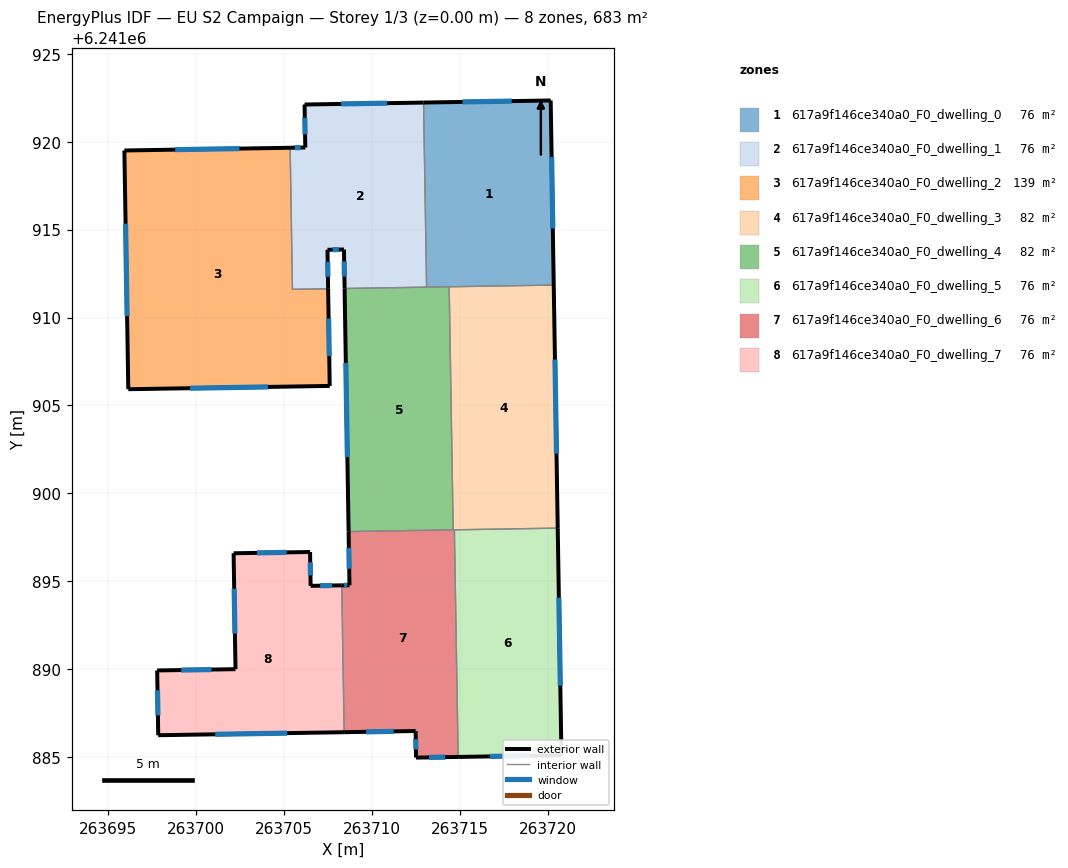
=== STOREY PLAN SPEC (per zone: floor XY polygon, exterior-wall plan segments, windows/doors) ===
zone 1: 617a9f146ce340a0_F0_dwelling_0  (75.9 m²)
  floor: (263720.17, 6241922.35) (263720.34, 6241911.85) (263713.11, 6241911.73) (263712.94, 6241922.23)
  exterior wall: (263720.34, 6241911.85) – (263720.17, 6241922.35)  [10.5 m]
    window: (263720.29, 6241915.06) – (263720.22, 6241919.13)  [4.7 m²]
  exterior wall: (263720.17, 6241922.35) – (263712.94, 6241922.23)  [7.2 m]
    window: (263717.95, 6241922.31) – (263715.15, 6241922.26)  [3.3 m²]
  interior walls: 3
zone 2: 617a9f146ce340a0_F0_dwelling_1  (75.9 m²)
  floor: (263712.94, 6241922.23) (263713.11, 6241911.73) (263708.45, 6241911.65) (263708.41, 6241913.87) (263707.47, 6241913.86) (263707.51, 6241911.64) (263705.48, 6241911.60) (263705.35, 6241919.66) (263706.21, 6241919.67) (263706.17, 6241922.12)
  exterior wall: (263707.51, 6241911.64) – (263707.47, 6241913.86)  [2.2 m]
    window: (263707.50, 6241912.32) – (263707.48, 6241913.18)  [1.0 m²]
  exterior wall: (263706.21, 6241919.67) – (263705.35, 6241919.66)  [0.9 m]
    window: (263705.95, 6241919.67) – (263705.61, 6241919.66)  [0.4 m²]
  exterior wall: (263706.17, 6241922.12) – (263706.21, 6241919.67)  [2.4 m]
    window: (263706.18, 6241921.37) – (263706.20, 6241920.42)  [1.1 m²]
  exterior wall: (263712.94, 6241922.23) – (263706.17, 6241922.12)  [6.8 m]
    window: (263710.86, 6241922.19) – (263708.24, 6241922.15)  [3.0 m²]
  exterior wall: (263708.41, 6241913.87) – (263708.45, 6241911.65)  [2.2 m]
    window: (263708.42, 6241913.19) – (263708.43, 6241912.33)  [1.0 m²]
  exterior wall: (263707.47, 6241913.86) – (263708.41, 6241913.87)  [0.9 m]
    window: (263707.76, 6241913.86) – (263708.12, 6241913.87)  [0.4 m²]
  interior walls: 4
zone 3: 617a9f146ce340a0_F0_dwelling_2  (139.2 m²)
  floor: (263705.35, 6241919.66) (263705.48, 6241911.60) (263707.51, 6241911.64) (263707.60, 6241906.11) (263696.14, 6241905.92) (263695.92, 6241919.50)
  exterior wall: (263696.14, 6241905.92) – (263707.60, 6241906.11)  [11.5 m]
    window: (263699.65, 6241905.98) – (263704.09, 6241906.05)  [5.2 m²]
  exterior wall: (263695.92, 6241919.50) – (263696.14, 6241905.92)  [13.6 m]
    window: (263695.99, 6241915.34) – (263696.08, 6241910.08)  [6.1 m²]
  exterior wall: (263705.35, 6241919.66) – (263695.92, 6241919.50)  [9.4 m]
    window: (263702.46, 6241919.61) – (263698.81, 6241919.55)  [4.2 m²]
  exterior wall: (263707.60, 6241906.11) – (263707.51, 6241911.64)  [5.5 m]
    window: (263707.57, 6241907.80) – (263707.54, 6241909.94)  [2.5 m²]
  interior walls: 2
zone 4: 617a9f146ce340a0_F0_dwelling_3  (82.2 m²)
  floor: (263720.34, 6241911.85) (263720.57, 6241898.02) (263714.62, 6241897.92) (263714.39, 6241911.75)
  exterior wall: (263720.57, 6241898.02) – (263720.34, 6241911.85)  [13.8 m]
    window: (263720.50, 6241902.26) – (263720.41, 6241907.61)  [6.2 m²]
  interior walls: 4
zone 5: 617a9f146ce340a0_F0_dwelling_4  (82.2 m²)
  floor: (263714.39, 6241911.75) (263714.62, 6241897.92) (263708.67, 6241897.83) (263708.45, 6241911.65)
  exterior wall: (263708.45, 6241911.65) – (263708.67, 6241897.83)  [13.8 m]
    window: (263708.52, 6241907.42) – (263708.60, 6241902.06)  [6.2 m²]
  interior walls: 4
zone 6: 617a9f146ce340a0_F0_dwelling_5  (75.9 m²)
  floor: (263720.57, 6241898.02) (263720.78, 6241885.11) (263714.90, 6241885.01) (263714.69, 6241897.93)
  exterior wall: (263720.78, 6241885.11) – (263720.57, 6241898.02)  [12.9 m]
    window: (263720.72, 6241889.06) – (263720.63, 6241894.07)  [5.8 m²]
  exterior wall: (263714.90, 6241885.01) – (263720.78, 6241885.11)  [5.9 m]
    window: (263716.70, 6241885.04) – (263718.98, 6241885.08)  [2.6 m²]
  interior walls: 2
zone 7: 617a9f146ce340a0_F0_dwelling_6  (75.9 m²)
  floor: (263714.69, 6241897.93) (263714.90, 6241885.01) (263712.51, 6241884.97) (263712.49, 6241886.48) (263708.42, 6241886.42) (263708.28, 6241894.77) (263708.72, 6241894.78) (263708.67, 6241897.83)
  exterior wall: (263708.72, 6241894.78) – (263708.28, 6241894.77)  [0.4 m]
    window: (263708.59, 6241894.77) – (263708.42, 6241894.77)  [0.2 m²]
  exterior wall: (263708.67, 6241897.83) – (263708.72, 6241894.78)  [3.1 m]
    window: (263708.69, 6241896.89) – (263708.71, 6241895.71)  [1.4 m²]
  exterior wall: (263712.51, 6241884.97) – (263714.90, 6241885.01)  [2.4 m]
    window: (263713.24, 6241884.98) – (263714.17, 6241885.00)  [1.1 m²]
  exterior wall: (263712.49, 6241886.48) – (263712.51, 6241884.97)  [1.5 m]
    window: (263712.49, 6241886.02) – (263712.50, 6241885.43)  [0.7 m²]
  exterior wall: (263708.42, 6241886.42) – (263712.49, 6241886.48)  [4.1 m]
    window: (263709.67, 6241886.44) – (263711.24, 6241886.46)  [1.8 m²]
  interior walls: 4
zone 8: 617a9f146ce340a0_F0_dwelling_7  (75.9 m²)
  floor: (263708.28, 6241894.77) (263708.42, 6241886.42) (263697.85, 6241886.24) (263697.79, 6241889.93) (263702.24, 6241890.00) (263702.13, 6241896.59) (263706.48, 6241896.67) (263706.51, 6241894.74)
  exterior wall: (263702.13, 6241896.59) – (263702.24, 6241890.00)  [6.6 m]
    window: (263702.17, 6241894.57) – (263702.21, 6241892.02)  [3.0 m²]
  exterior wall: (263706.48, 6241896.67) – (263702.13, 6241896.59)  [4.3 m]
    window: (263705.15, 6241896.64) – (263703.47, 6241896.62)  [2.0 m²]
  exterior wall: (263706.51, 6241894.74) – (263706.48, 6241896.67)  [1.9 m]
    window: (263706.50, 6241895.33) – (263706.49, 6241896.08)  [0.9 m²]
  exterior wall: (263708.28, 6241894.77) – (263706.51, 6241894.74)  [1.8 m]
    window: (263707.74, 6241894.76) – (263707.06, 6241894.75)  [0.8 m²]
  exterior wall: (263697.85, 6241886.24) – (263708.42, 6241886.42)  [10.6 m]
    window: (263701.09, 6241886.30) – (263705.18, 6241886.36)  [4.8 m²]
  exterior wall: (263697.79, 6241889.93) – (263697.85, 6241886.24)  [3.7 m]
    window: (263697.80, 6241888.80) – (263697.83, 6241887.37)  [1.7 m²]
  exterior wall: (263702.24, 6241890.00) – (263697.79, 6241889.93)  [4.5 m]
    window: (263700.88, 6241889.98) – (263699.15, 6241889.95)  [2.0 m²]
  interior walls: 1

=== DERIVED (storey summary) ===
Building: EU S2 Campaign
Storey: 1 of 3  (floor level z = 0.00 m)
Storey gross floor area: 683.4 m²
Zones on this storey: 8
  - 617a9f146ce340a0_F0_dwelling_0: floor 75.9 m²; exterior wall 17.7 m (53.2 m²); 2 window(s) 8.0 m²; WWR 15.0%
  - 617a9f146ce340a0_F0_dwelling_1: floor 75.9 m²; exterior wall 15.4 m (46.3 m²); 6 window(s) 7.0 m²; WWR 15.0%
  - 617a9f146ce340a0_F0_dwelling_2: floor 139.2 m²; exterior wall 40.0 m (120.0 m²); 4 window(s) 18.0 m²; WWR 15.0%
  - 617a9f146ce340a0_F0_dwelling_3: floor 82.2 m²; exterior wall 13.8 m (41.5 m²); 1 window(s) 6.2 m²; WWR 15.0%
  - 617a9f146ce340a0_F0_dwelling_4: floor 82.2 m²; exterior wall 13.8 m (41.5 m²); 1 window(s) 6.2 m²; WWR 15.0%
  - 617a9f146ce340a0_F0_dwelling_5: floor 75.9 m²; exterior wall 18.8 m (56.4 m²); 2 window(s) 8.5 m²; WWR 15.0%
  - 617a9f146ce340a0_F0_dwelling_6: floor 75.9 m²; exterior wall 11.5 m (34.4 m²); 5 window(s) 5.2 m²; WWR 15.0%
  - 617a9f146ce340a0_F0_dwelling_7: floor 75.9 m²; exterior wall 33.4 m (100.1 m²); 7 window(s) 15.0 m²; WWR 15.0%
Zone adjacency (shared interzone walls):
  - 617a9f146ce340a0_F0_dwelling_0 ↔ 617a9f146ce340a0_F0_dwelling_1
  - 617a9f146ce340a0_F0_dwelling_0 ↔ 617a9f146ce340a0_F0_dwelling_3
  - 617a9f146ce340a0_F0_dwelling_0 ↔ 617a9f146ce340a0_F0_dwelling_4
  - 617a9f146ce340a0_F0_dwelling_1 ↔ 617a9f146ce340a0_F0_dwelling_2
  - 617a9f146ce340a0_F0_dwelling_1 ↔ 617a9f146ce340a0_F0_dwelling_4
  - 617a9f146ce340a0_F0_dwelling_3 ↔ 617a9f146ce340a0_F0_dwelling_4
  - 617a9f146ce340a0_F0_dwelling_3 ↔ 617a9f146ce340a0_F0_dwelling_5
  - 617a9f146ce340a0_F0_dwelling_3 ↔ 617a9f146ce340a0_F0_dwelling_6
  - 617a9f146ce340a0_F0_dwelling_4 ↔ 617a9f146ce340a0_F0_dwelling_6
  - 617a9f146ce340a0_F0_dwelling_5 ↔ 617a9f146ce340a0_F0_dwelling_6
  - 617a9f146ce340a0_F0_dwelling_6 ↔ 617a9f146ce340a0_F0_dwelling_7